pico-8 play session: mixed d-pad (fixed 12-tick cycle), after a click and taps of 🅾, ❎, 🅾+❎, 🅾 in the second before t = 0

[t = 1 s] mixed d-pad (1.2s cycle ×~1): → ← ↑ ↓ + 🅾/❎ taps, ~1s
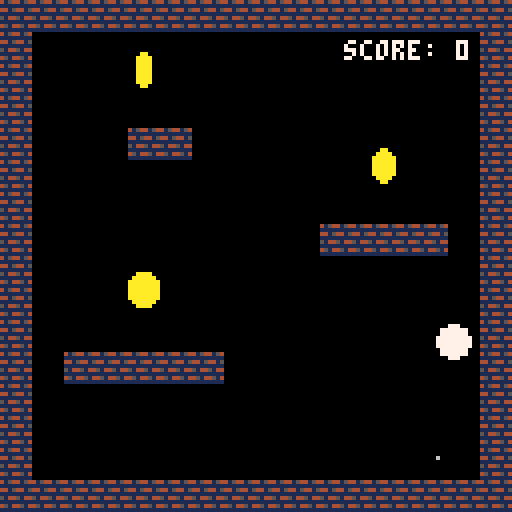
[t = 8 s] mixed d-pad (1.2s cycle ×~6): → ← ↑ ↓ + 🅾/❎ taps, ~8s
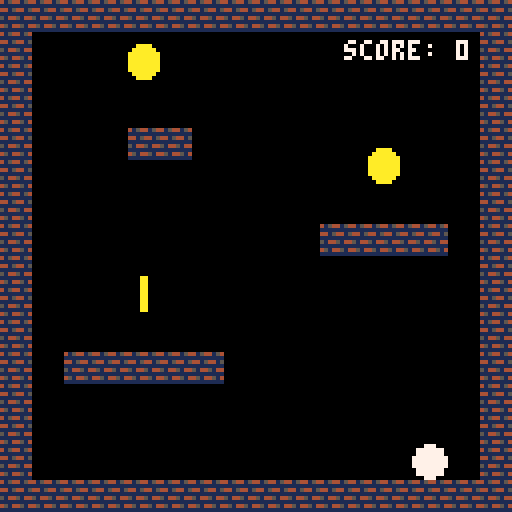

pico-8 cartridge
version 43
__lua__

function _init()

    music(0)
    -- tick counter
    tick = 0

    -- score
    score = {
        value = 0,
        color = 7,
        flash = 10,
        ft = 0
    }

    dot = {
	-- radius
	r = 4,

	-- position
	x = 64,
	y = 20,

	-- movement per frame (in pixels)
	-- y goes down
	vx = 0,
	vy = 0,

	-- jump strength (more minus = higher)
	jump = -5,

	-- on the ground (only collision sets this)
	grounded = false,

	-- max speed (in pixels)
	top_speed = 2,

	-- slowdown while holding
	drag = .2,

	-- slowdown after letting go
	brake = .45,

	-- slowdown when turning
	turn = .5,

    -- short hop check
    short_hop = false,

    -- coyote time
    c_max = 5
    }

    -- set coyote timer
    dot.coyote = dot.c_max

    -- speed added per frame
    dot.accel = dot.top_speed * dot.drag

    -- gravity per frame
    g = .3

    coins = {
        {x = 36, y = 72, offset = 0, r = 4},
        {x = 96, y = 40, offset = 11, r = 4},
        {x = 36, y = 16, offset = 23, r = 4}
    }

    parts = {}

    fx = {
        jump_smoke = {
            n = 4,
            col = 6,
            life = 12,
            sx = .2,
            dy = -1,
            sy = .8
        },

        land_dust = {
            n = 6,
            col = 6,
            life = 12,
            sx = .2,
            dy = -.1,
            sy = .1
        },

        coin_burst = {
            n = 8,
            col = 10,
            life = 8,
            sx = 1,
            dy = -.5,
            sy = 1.5
        }
    }

end

function _update60()
    tick += 1
	dot_movement()
	update_parts()
	for i=#coins,1,-1 do
	    local c = coins[i]
		if circ_circ_coll(dot, c) then
		    spawn_fx(c.x, c.y, fx.coin_burst)
		    deli(coins, i)
			sfx(1)
			score.value += 1
			score.ft = score.flash
		end
	end
	if score.ft > 0 then
		score.color = 10
		score.ft -= 1
	else
	    score.color = 7
	end
end

function _draw()
	cls(0)
	map(0,0,0,0,16,16)
	print("score: "..score.value, 86, 10, score.color)
	for i=1,#coins do
		draw_coin(coins[i])
	end
	draw_parts()
	circfill(dot.x, dot.y, dot.r, 7)
end

function dot_movement()

    -- 1. work out speed

    -- X
    local dir = 0
    if btn(0) then dir -= 1 end
    if btn(1) then dir += 1 end

    local d = dot.drag
    if dir == 0 then d = dot.brake end
    if dir * dot.vx < 0 then
        d = dot.turn
    end
    dot.vx -= dot.vx * d
    dot.vx += dir * dot.accel

    -- Y
    local grav = g
    if dot.vy > 0 then grav = g * 1.3 end
    if dot.vy < 0 and not(btn(5)) and dot.short_hop == false then
        dot.short_hop = true
        dot.vy /= 2
    end
    dot.vy += grav
    if dot.coyote > 0 and btnp(5) then
        sfx(0)
        spawn_fx(dot.x, dot.y + dot.r, fx.jump_smoke)
        dot.vy = dot.jump
        dot.coyote = 0
    end

    -- 2. move x
    local px = dot.x + dot.vx
    if circ_coll(px, dot.y, dot.r) then
        local step = sgn(dot.vx)
        while not circ_coll(dot.x + step, dot.y, dot.r) do
            dot.x += step
        end
        dot.vx = 0
    else
        dot.x = px
    end

    -- 3. move y
    local py = dot.y + dot.vy
    if circ_coll(dot.x, py, dot.r) then
        local step = sgn(dot.vy)
        while not circ_coll(dot.x, dot.y + step, dot.r) do
            dot.y += step
        end
        dot.vy = 0
    else
        dot.y = py
    end

    -- 4. ground check
    local was = dot.grounded
    dot.grounded = circ_coll(dot.x, dot.y + 1, dot.r)
    if dot.grounded and not(was) then
        sfx(2)
        spawn_fx(dot.x, dot.y + dot.r, fx.land_dust)
    end
    if dot.grounded then
        dot.short_hop = false
        dot.coyote = dot.c_max
    else
        dot.coyote -= 1
    end
end

function is_wall(px, py)
    local tx = flr(px / 8)
    local ty = flr(py / 8)
    return fget(mget(tx, ty), 0)
end

function circ_coll(x, y, r)
    return (is_wall(x + r, y)
    or is_wall(x - r, y)
    or is_wall(x, y + r)
    or is_wall(x, y - r))
end

function circ_circ_coll(c1, c2)
    local dx,dy,rsum = c2.x-c1.x, c2.y-c1.y, c1.r+c2.r
    return dx*dx+dy*dy <= rsum*rsum
end

function draw_coin(c)
    local w = max(1,abs(cos((tick  + c.offset) / 80)) * 8)
    local x0 = c.x - (w / 2)
    local x1 = c.x + (w / 2)
    local y0 = (sin((tick  + c.offset) / 80) * 2) + c.y - c.r
    local y1 = (sin((tick  + c.offset) / 80) * 2) + c.y + c.r
    ovalfill(x0, y0, x1, y1, 10)
end

function spawn_fx(x, y, fx)
    for i=1,fx.n do
        local part = {
            x = x,
            y = y,
            dx = rnd(2*fx.sx) - fx.sx,
            dy = rnd(2*fx.sy) - fx.sy + fx.dy,
            life = (rnd(.5) + .5) * fx.life,
            col = fx.col
        }
        add(parts, part)
    end
end

function update_parts()
	for i=#parts,1,-1 do
	    local p = parts[i]
	    if p.life > 0 then
    	    p.x += p.dx
    		p.y += p.dy
            p.life -= 1
        else
            deli(parts, i)
		end
	end
end

function draw_parts()
    for i=1,#parts do
        local p = parts[i]
        pset(p.x, p.y, p.col)
    end
end
__gfx__
00000000555dd555415441541111111100aaaa000000000000222e00000000000000000000000000000000000000000000000000000000000000000000000000
000000005d5555d511111111114444110a9009a000cc7700022222e0000000000000000000000000000000000000000000000000000000000000000000000000
000000005dd55dd544154415144444410a9009a00cccc77002ffff20000000000000000000000000000000000000000000000000000000000000000000000000
0000000055555d55111111111444444100a99a000cccccc00f1ff1f0000000000000000000000000000000000000000000000000000000000000000000000000
000000005dd555555144514414444441000aa00001ccccc000ffff00000000000000000000000000000000000000000000000000000000000000000000000000
0000000055d55d55111111111444a941000a9000011cccc002d22620000000000000000000000000000000000000000000000000000000000000000000000000
00000000555555d54514451414444441000a9900001111000f2222f0000000000000000000000000000000000000000000000000000000000000000000000000
00000000dd5555dd1111111114444441000aaa000000000000500500000000000000000000000000000000000000000000000000000000000000000000000000
__gff__
0000010000020000000000000000000000000000000000000000000000000000000000000000000000000000000000000000000000000000000000000000000000000000000000000000000000000000000000000000000000000000000000000000000000000000000000000000000000000000000000000000000000000000
0000000000000000000000000000000000000000000000000000000000000000000000000000000000000000000000000000000000000000000000000000000000000000000000000000000000000000000000000000000000000000000000000000000000000000000000000000000000000000000000000000000000000000
__map__
0202020202020202020202020202020200000000000000000000000000000000000000000000000000000000000000000000000000000000000000000000000000000000000000000000000000000000000000000000000000000000000000000000000000000000000000000000000000000000000000000000000000000000
0200000000000000000000000000000200000000000000000000000000000000000000000000000000000000000000000000000000000000000000000000000000000000000000000000000000000000000000000000000000000000000000000000000000000000000000000000000000000000000000000000000000000000
0200000000000000000000000000000200000000000000000000000000000000000000000000000000000000000000000000000000000000000000000000000000000000000000000000000000000000000000000000000000000000000000000000000000000000000000000000000000000000000000000000000000000000
0200000000000000000000000000000200000000000000000000000000000000000000000000000000000000000000000000000000000000000000000000000000000000000000000000000000000000000000000000000000000000000000000000000000000000000000000000000000000000000000000000000000000000
0200000002020000000000000000000200000000000000000000000000000000000000000000000000000000000000000000000000000000000000000000000000000000000000000000000000000000000000000000000000000000000000000000000000000000000000000000000000000000000000000000000000000000
0200000000000000000000000000000200000000000000000000000000000000000000000000000000000000000000000000000000000000000000000000000000000000000000000000000000000000000000000000000000000000000000000000000000000000000000000000000000000000000000000000000000000000
0200000000000000000000000000000200000000000000000000000000000000000000000000000000000000000000000000000000000000000000000000000000000000000000000000000000000000000000000000000000000000000000000000000000000000000000000000000000000000000000000000000000000000
0200000000000000000002020202000200000000000000000000000000000000000000000000000000000000000000000000000000000000000000000000000000000000000000000000000000000000000000000000000000000000000000000000000000000000000000000000000000000000000000000000000000000000
0200000000000000000000000000000200000000000000000000000000000000000000000000000000000000000000000000000000000000000000000000000000000000000000000000000000000000000000000000000000000000000000000000000000000000000000000000000000000000000000000000000000000000
0200000000000000000000000000000200000000000000000000000000000000000000000000000000000000000000000000000000000000000000000000000000000000000000000000000000000000000000000000000000000000000000000000000000000000000000000000000000000000000000000000000000000000
0200000000000000000000000000000200000000000000000000000000000000000000000000000000000000000000000000000000000000000000000000000000000000000000000000000000000000000000000000000000000000000000000000000000000000000000000000000000000000000000000000000000000000
0200020202020200000000000000000200000000000000000000000000000000000000000000000000000000000000000000000000000000000000000000000000000000000000000000000000000000000000000000000000000000000000000000000000000000000000000000000000000000000000000000000000000000
0200000000000000000000000000000200000000000000000000000000000000000000000000000000000000000000000000000000000000000000000000000000000000000000000000000000000000000000000000000000000000000000000000000000000000000000000000000000000000000000000000000000000000
0200000000000000000000000000000200000000000000000000000000000000000000000000000000000000000000000000000000000000000000000000000000000000000000000000000000000000000000000000000000000000000000000000000000000000000000000000000000000000000000000000000000000000
0200000000000000000000000000000200000000000000000000000000000000000000000000000000000000000000000000000000000000000000000000000000000000000000000000000000000000000000000000000000000000000000000000000000000000000000000000000000000000000000000000000000000000
0202020202020202020202020202020200000000000000000000000000000000000000000000000000000000000000000000000000000000000000000000000000000000000000000000000000000000000000000000000000000000000000000000000000000000000000000000000000000000000000000000000000000000
